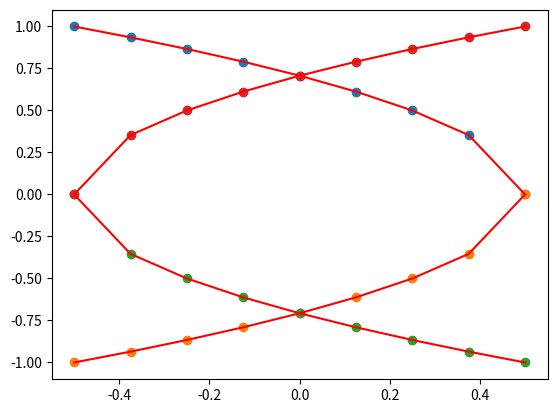

Python code for this plot:
import numpy as np
import matplotlib.pyplot as plt

diameter = 1
x_awal = -1 * diameter / 2
x_akhir = diameter / 2
data_x = [x_awal]

while True:
    x_awal += 0.125
    data_x.append(x_awal)
    if x_awal >= x_akhir:
        break

data_y = []
data_y_min = []
data_x_min = []
for i in data_x:
    nilai_y = (diameter / 2 - i) ** (1 / 2)
    data_y.append(nilai_y)
    data_y_min.append(-nilai_y)
    data_x_min.append(-i)

plt.plot(data_x, data_y, "r")
plt.scatter(data_x, data_y)
plt.plot(data_x, data_y_min, "r")
plt.scatter(data_x, data_y_min)
plt.plot(data_x_min, data_y_min, "r")
plt.scatter(data_x_min, data_y_min)
plt.plot(data_x_min, data_y, "r")
plt.scatter(data_x_min, data_y)
plt.show()
